Run: headless pygame with SDL's dummy video driver; simulated clock (each Clock.tick advances the game by its frame time, no real sleeping); random seed 0; keys injected as events and as key.get_pressed() state; mouse plan: one left click at the window centre at the start of phase 2, then a move to the lower-right quarter at the start of phase 3; restart key R tapped at the start of phases 3 and 4.
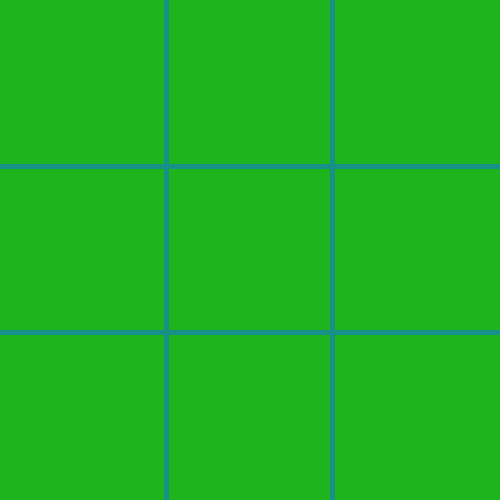
Frame 1 of 4 · flips 1–60 · no input
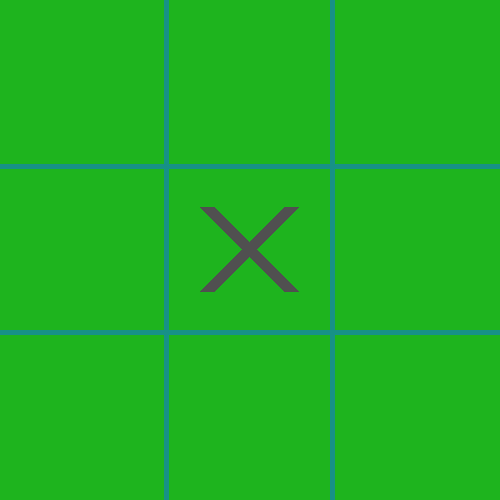
Frame 2 of 4 · flips 61–180 · clicked the window centre · tapped SPACE, RETURN · held RIGHT (→), D
Frame 3 of 4 · flips 181–300 · moved the mouse to the lower-right quarter · tapped R · held DOWN (↓), S · screen same as frame 1, image omitted
Frame 4 of 4 · flips 301–420 · tapped R · held LEFT (←), A, UP (↑), W · screen unchanged from frame 3, image omitted

The pygame program that drew these frames:

import pygame
import sys

# Initialize Pygame
pygame.init()

# Constants
WIDTH, HEIGHT = 500, 500
LINE_WIDTH = 5
BOARD_ROWS = 3
BOARD_COLS = 3
SQUARE_SIZE = WIDTH // 3
CIRCLE_RADIUS = SQUARE_SIZE // 3
CIRCLE_WIDTH = 10
CROSS_WIDTH = 15
SPACE = SQUARE_SIZE // 4

# Colors
BG_COLOR = (30, 180, 30)
LINE_COLOR = (23, 145, 135)
CIRCLE_COLOR = (239, 231, 200)
CROSS_COLOR = (80, 80, 80)

# Screen setup
screen = pygame.display.set_mode((WIDTH, HEIGHT))
pygame.display.set_caption("Tic Tac Toe")
screen.fill(BG_COLOR)

# Board
board = [[0 for _ in range(BOARD_COLS)] for _ in range(BOARD_ROWS)]

# Draw grid lines
def draw_lines():
    # Horizontal
    pygame.draw.line(screen, LINE_COLOR, (0, SQUARE_SIZE), (WIDTH, SQUARE_SIZE), LINE_WIDTH)
    pygame.draw.line(screen, LINE_COLOR, (0, 2 * SQUARE_SIZE), (WIDTH, 2 * SQUARE_SIZE), LINE_WIDTH)
    # Vertical
    pygame.draw.line(screen, LINE_COLOR, (SQUARE_SIZE, 0), (SQUARE_SIZE, HEIGHT), LINE_WIDTH)
    pygame.draw.line(screen, LINE_COLOR, (2 * SQUARE_SIZE, 0), (2 * SQUARE_SIZE, HEIGHT), LINE_WIDTH)

# Draw Xs and Os
def draw_figures():
    for row in range(BOARD_ROWS):
        for col in range(BOARD_COLS):
            if board[row][col] == 1:
                # Draw X
                pygame.draw.line(screen, CROSS_COLOR,
                                 (col * SQUARE_SIZE + SPACE, row * SQUARE_SIZE + SPACE),
                                 (col * SQUARE_SIZE + SQUARE_SIZE - SPACE, row * SQUARE_SIZE + SQUARE_SIZE - SPACE),
                                 CROSS_WIDTH)
                pygame.draw.line(screen, CROSS_COLOR,
                                 (col * SQUARE_SIZE + SPACE, row * SQUARE_SIZE + SQUARE_SIZE - SPACE),
                                 (col * SQUARE_SIZE + SQUARE_SIZE - SPACE, row * SQUARE_SIZE + SPACE),
                                 CROSS_WIDTH)
            elif board[row][col] == 2:
                # Draw O
                pygame.draw.circle(screen, CIRCLE_COLOR,
                                   (col * SQUARE_SIZE + SQUARE_SIZE // 2, row * SQUARE_SIZE + SQUARE_SIZE // 2),
                                   CIRCLE_RADIUS, CIRCLE_WIDTH)

# Check for win
def check_win(player):
    # Vertical
    for col in range(BOARD_COLS):
        if all(board[row][col] == player for row in range(BOARD_ROWS)):
            return True
    # Horizontal
    for row in range(BOARD_ROWS):
        if all(board[row][col] == player for col in range(BOARD_COLS)):
            return True
    # Diagonals
    if all(board[i][i] == player for i in range(BOARD_ROWS)):
        return True
    if all(board[i][BOARD_COLS - i - 1] == player for i in range(BOARD_ROWS)):
        return True
    return False

# Check for draw
def is_draw():
    for row in board:
        if 0 in row:
            return False
    return True

# Restart game
def restart_game():
    global board, current_player
    board = [[0 for _ in range(BOARD_COLS)] for _ in range(BOARD_ROWS)]
    screen.fill(BG_COLOR)
    draw_lines()
    current_player = 1

# Initial Draw
draw_lines()
current_player = 1  # Player 1 -> X, Player 2 -> O
game_over = False

# Game Loop
while True:
    for event in pygame.event.get():
        if event.type == pygame.QUIT:
            pygame.quit()
            sys.exit()

        if event.type == pygame.MOUSEBUTTONDOWN and not game_over:
            mouseX = event.pos[0]
            mouseY = event.pos[1]
            clicked_row = mouseY // SQUARE_SIZE
            clicked_col = mouseX // SQUARE_SIZE

            if board[clicked_row][clicked_col] == 0:
                board[clicked_row][clicked_col] = current_player
                if check_win(current_player):
                    print(f"Player {current_player} wins!")
                    game_over = True
                elif is_draw():
                    print("It's a draw!")
                    game_over = True
                current_player = 2 if current_player == 1 else 1

        if event.type == pygame.KEYDOWN:
            if event.key == pygame.K_r:
                restart_game()
                game_over = False

    draw_figures()
    pygame.display.update()
